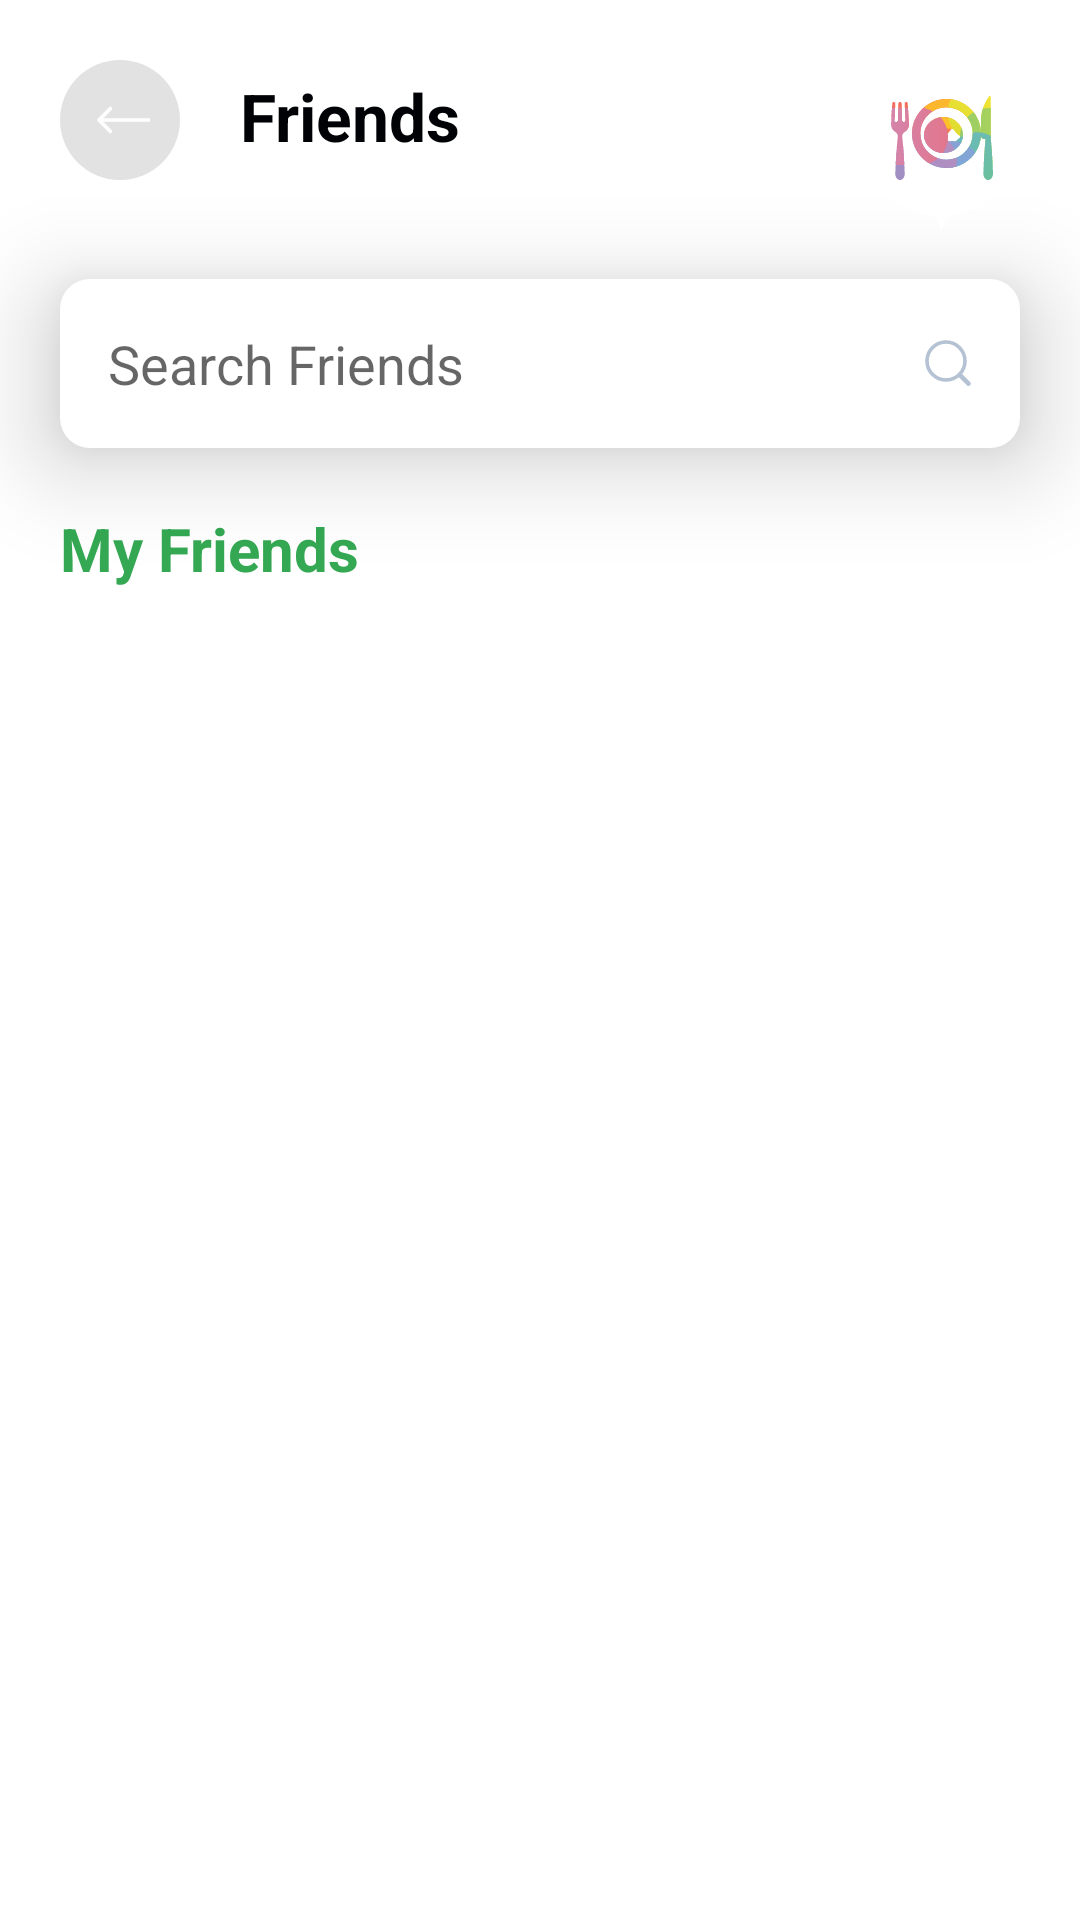

Android layout source for this screen:
<!-- AndroidManifest.xml: application theme AppTheme -->
<!-- res/layout/activity_friends.xml -->
<?xml version="1.0" encoding="utf-8"?>
<ScrollView xmlns:android="http://schemas.android.com/apk/res/android"
    xmlns:app="http://schemas.android.com/apk/res-auto"
    xmlns:tools="http://schemas.android.com/tools"
    android:layout_width="match_parent"
    android:layout_height="match_parent"
    android:background="#FFFFFF"
    tools:context=".Friends">

    <androidx.constraintlayout.widget.ConstraintLayout
        android:layout_width="match_parent"
        android:layout_height="match_parent">

    <ImageView
        android:layout_width="wrap_content"
        android:layout_height="wrap_content"
        app:layout_constraintTop_toTopOf="parent"
        app:layout_constraintStart_toStartOf="parent"
        android:src="@drawable/back"
        android:layout_margin="20dp"
        android:id="@+id/back_arrow"/>

    <TextView
        android:layout_width="wrap_content"
        android:layout_height="wrap_content"
        app:layout_constraintStart_toEndOf="@id/back_arrow"
        app:layout_constraintTop_toTopOf="parent"
        android:text="Friends"
        android:layout_marginTop="24dp"
        android:layout_marginLeft="20dp"
        android:textSize="22sp"
        android:textStyle="bold"
        android:textColor="#010205"/>

    <ImageView
        android:layout_width="wrap_content"
        android:layout_height="wrap_content"
        android:src="@drawable/ic_logo"
        app:layout_constraintEnd_toEndOf="parent"
        app:layout_constraintTop_toTopOf="parent"
        android:id="@+id/logo"
        android:layout_margin="20dp"
        android:elevation="20dp"/>

    <EditText
        android:layout_width="match_parent"
        android:layout_height="wrap_content"
        android:background="@drawable/search_background"
        android:layout_marginStart="20dp"
        android:layout_marginEnd="20dp"
        android:padding="16dp"
        android:layout_marginTop="16dp"
        android:elevation="20dp"
        app:layout_constraintTop_toBottomOf="@id/logo"
        app:layout_constraintStart_toStartOf="parent"
        android:drawableRight="@drawable/search_button"
        android:id="@+id/search_friends"
        android:hint="Search Friends"/>

    <TextView
        android:layout_width="wrap_content"
        android:layout_height="wrap_content"
        android:id="@+id/text"
        app:layout_constraintTop_toBottomOf="@id/search_friends"
        app:layout_constraintStart_toStartOf="parent"
        android:text="My Friends"
        android:textSize="20sp"
        android:textColor="#34A853"
        android:textStyle="bold"
        android:layout_margin="20dp"
        />

    <androidx.recyclerview.widget.RecyclerView
        android:layout_width="match_parent"
        android:layout_height="wrap_content"
        android:id="@+id/recyclerView"
        android:layout_margin="20dp"
        app:layout_constraintTop_toBottomOf="@id/text"
        app:layout_constraintStart_toStartOf="parent"/>

    </androidx.constraintlayout.widget.ConstraintLayout>

</ScrollView>
<!-- resources referenced by this layout -->
<resources>
  <!-- drawable back (drawable) -->
  <vector xmlns:android="http://schemas.android.com/apk/res/android"
      android:width="40dp"
      android:height="40dp"
      android:viewportWidth="40"
      android:viewportHeight="40">
    <path
        android:pathData="M20,20m-20,0a20,20 0,1 1,40 0a20,20 0,1 1,-40 0"
        android:strokeAlpha="0.5"
        android:fillColor="#C4C4C4"
        android:fillAlpha="0.5"/>
    <path
        android:pathData="M12.5757,19.5757C12.3414,19.8101 12.3414,20.1899 12.5757,20.4243L16.3941,24.2426C16.6284,24.477 17.0083,24.477 17.2426,24.2426C17.477,24.0083 17.477,23.6284 17.2426,23.3941L13.8485,20L17.2426,16.6059C17.477,16.3716 17.477,15.9917 17.2426,15.7574C17.0083,15.523 16.6284,15.523 16.3941,15.7574L12.5757,19.5757ZM30,19.4L13,19.4V20.6L30,20.6V19.4Z"
        android:fillColor="#FEFEFE"/>
  </vector>
  <!-- drawable ic_logo: vector/xml drawable (drawable, 7985 chars, omitted) -->
  <!-- drawable search_background (drawable) -->
  <?xml version="1.0" encoding="utf-8"?>
  <selector xmlns:android="http://schemas.android.com/apk/res/android">
  
    <item>
      <shape
          android:shape="rectangle"
          >
  
        <solid
            android:color="#FFFFFF"
            />
  
        <padding
            android:left="12dp"
            android:right="12dp"
            android:top="8dp"
            android:bottom="8dp"
            />
  
        <corners
            android:radius="10dp"
            />
  
      </shape>
    </item>
  </selector>
  <!-- drawable search_button (drawable) -->
  <vector xmlns:android="http://schemas.android.com/apk/res/android"
      android:width="16dp"
      android:height="16dp"
      android:viewportWidth="16"
      android:viewportHeight="16">
    <path
        android:pathData="M7.3274,13.6548C10.8219,13.6548 13.6548,10.8219 13.6548,7.3274C13.6548,3.8329 10.8219,1 7.3274,1C3.8329,1 1,3.8329 1,7.3274C1,10.8219 3.8329,13.6548 7.3274,13.6548Z"
        android:strokeWidth="1.2"
        android:fillColor="#00000000"
        android:fillType="evenOdd"
        android:strokeColor="#B4C2D3"/>
    <path
        android:pathData="M11.7254,11.7736L11.7254,11.7736A0.3955,0.3955 0,0 1,12.2847 11.7736L15.0811,14.5699A0.3955,0.3955 0,0 1,15.0811 15.1292L15.0811,15.1292A0.3955,0.3955 0,0 1,14.5218 15.1292L11.7254,12.3328A0.3955,0.3955 0,0 1,11.7254 11.7736z"
        android:strokeWidth="0.790926"
        android:fillColor="#00000000"
        android:strokeColor="#B4C2D3"/>
  </vector>
  <style name="AppTheme" parent="Theme.AppCompat.Light.DarkActionBar">
          
  
          <item name="colorPrimary">@color/colorPrimary</item>
          <item name="colorPrimaryDark">@color/colorPrimaryDark</item>
          <item name="colorAccent">@color/colorAccent</item>
      </style>
  <color name="colorPrimary">#34A853</color>
  <color name="colorPrimaryDark">#34A853</color>
  <color name="colorAccent">#03DAC5</color>
</resources>
